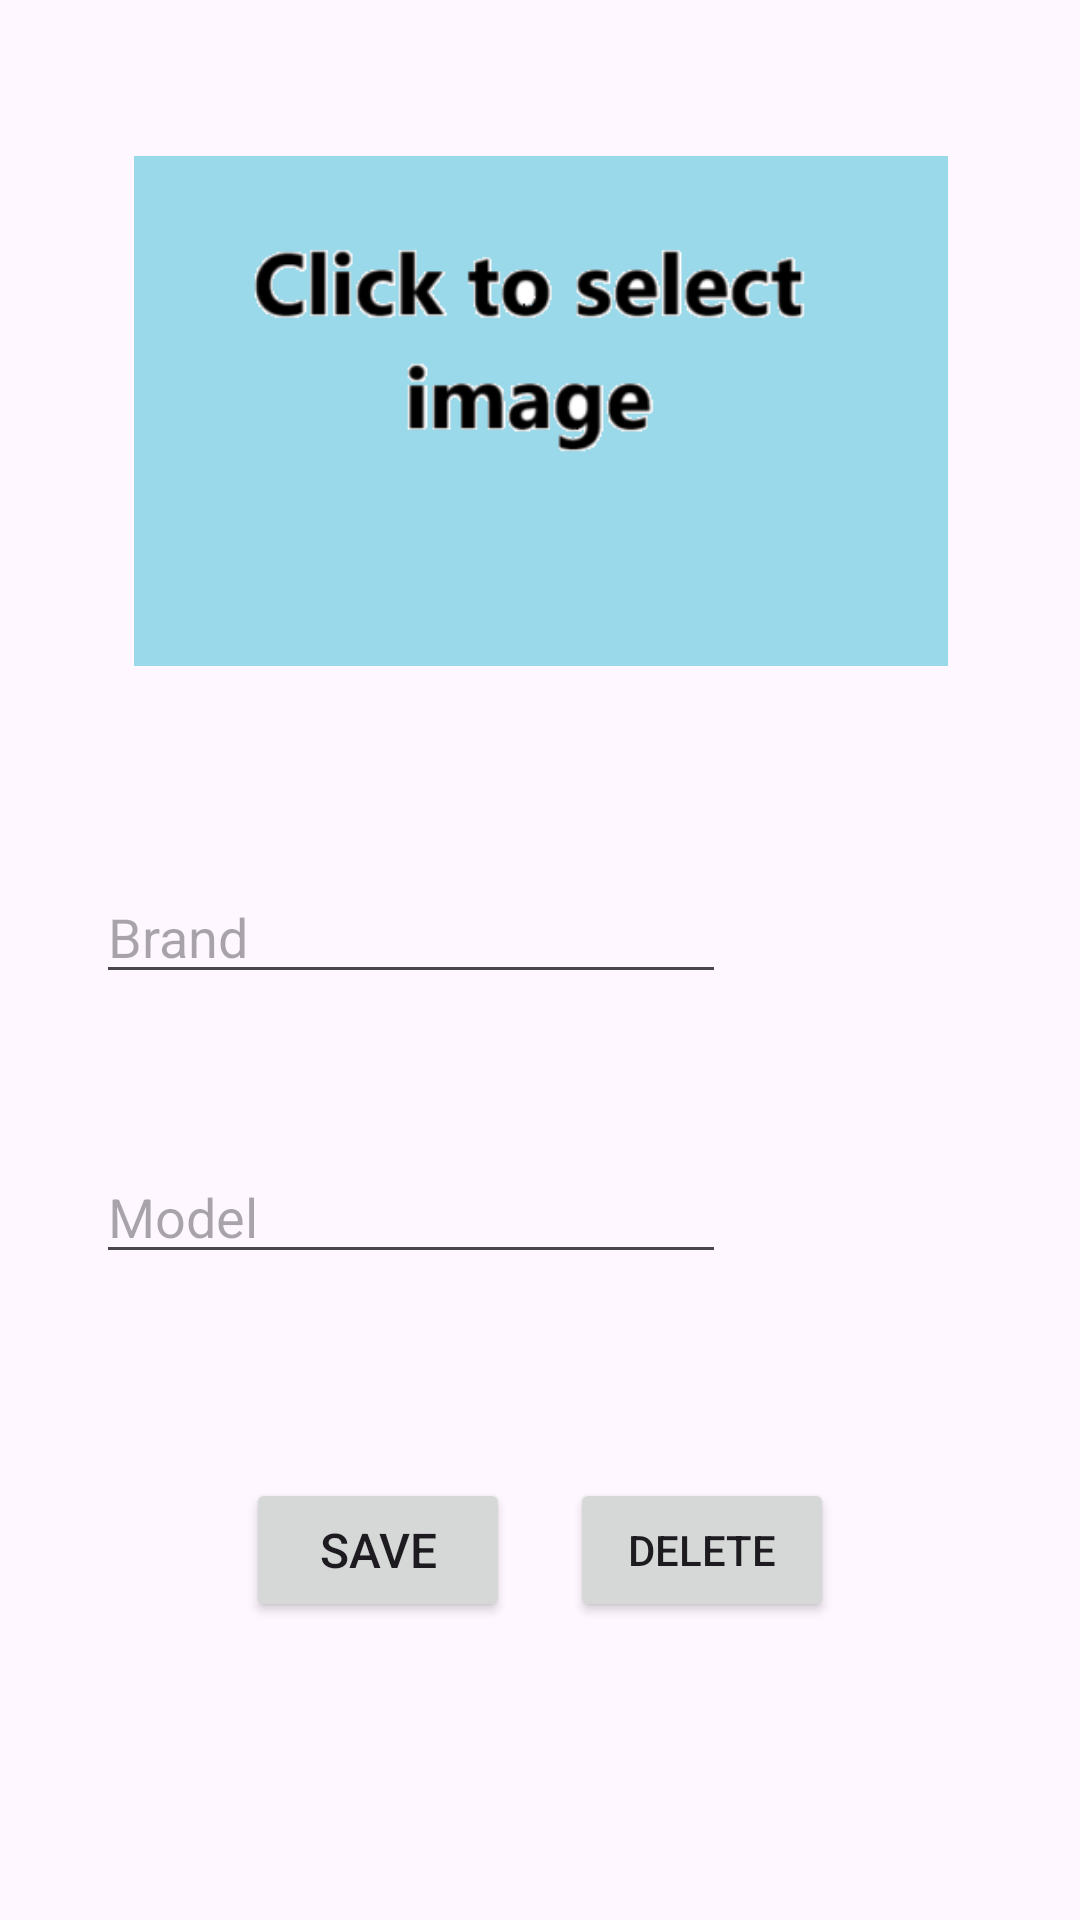

This screen was rendered from an Android layout file. Write that file and the resources it references.
<!-- AndroidManifest.xml: application theme Theme.PermissionsAndRoomDemo -->
<!-- res/layout/fragment_model.xml -->
<?xml version="1.0" encoding="utf-8"?>
<androidx.constraintlayout.widget.ConstraintLayout

    xmlns:android="http://schemas.android.com/apk/res/android"
    xmlns:app="http://schemas.android.com/apk/res-auto"
    xmlns:tools="http://schemas.android.com/tools"
    android:layout_width="match_parent"
    android:layout_height="match_parent"
    tools:context=".view.ModelFragment">

    <EditText
        android:id="@+id/modelEditText"
        android:layout_width="wrap_content"
        android:layout_height="wrap_content"
        android:layout_marginTop="52dp"
        android:ems="10"
        android:hint="Model "
        android:inputType="text"
        app:layout_constraintEnd_toEndOf="parent"
        app:layout_constraintHorizontal_bias="0.213"
        app:layout_constraintStart_toStartOf="parent"
        app:layout_constraintTop_toBottomOf="@+id/nameEditText" />

    <EditText
        android:id="@+id/nameEditText"
        android:layout_width="wrap_content"
        android:layout_height="wrap_content"
        android:layout_marginTop="68dp"
        android:ems="10"
        android:hint="Brand"
        android:inputType="text"
        app:layout_constraintEnd_toEndOf="parent"
        app:layout_constraintHorizontal_bias="0.213"
        app:layout_constraintStart_toStartOf="parent"
        app:layout_constraintTop_toBottomOf="@+id/imageView" />

    <ImageView
        android:id="@+id/imageView"
        android:layout_width="326dp"
        android:layout_height="170dp"
        android:layout_marginTop="52dp"
        android:onClick="pickImage"
        android:src="@drawable/image"
        app:layout_constraintEnd_toEndOf="parent"
        app:layout_constraintHorizontal_bias="0.505"
        app:layout_constraintStart_toStartOf="parent"
        app:layout_constraintTop_toTopOf="parent" />

    <LinearLayout
        android:layout_width="306dp"
        android:layout_height="96dp"
        android:layout_marginTop="44dp"
        android:gravity="center"
        android:padding="5dp"
        android:orientation="horizontal"
        app:layout_constraintEnd_toEndOf="parent"
        app:layout_constraintStart_toStartOf="parent"
        app:layout_constraintTop_toBottomOf="@+id/modelEditText">


        <Button
            android:id="@+id/saveButton"
            android:layout_width="wrap_content"
            android:layout_height="wrap_content"
            android:layout_margin="10dp"
            android:onClick="save"
            android:text="Save"
            android:textSize="16dp" />

        <Button
            android:id="@+id/deleteButton"
            android:layout_width="wrap_content"
            android:layout_height="wrap_content"
            android:layout_margin="10dp"
            android:onClick="delete"
            android:text="Delete" />
    </LinearLayout>


</androidx.constraintlayout.widget.ConstraintLayout>
<!-- resources referenced by this layout -->
<resources>
  <!-- drawable image: png bitmap (drawable, 12333 bytes) -->
  <style name="Theme.PermissionsAndRoomDemo" parent="Base.Theme.PermissionsAndRoomDemo" />
  <style name="Base.Theme.PermissionsAndRoomDemo" parent="Theme.Material3.DayNight.NoActionBar">
          
          
      </style>
</resources>
